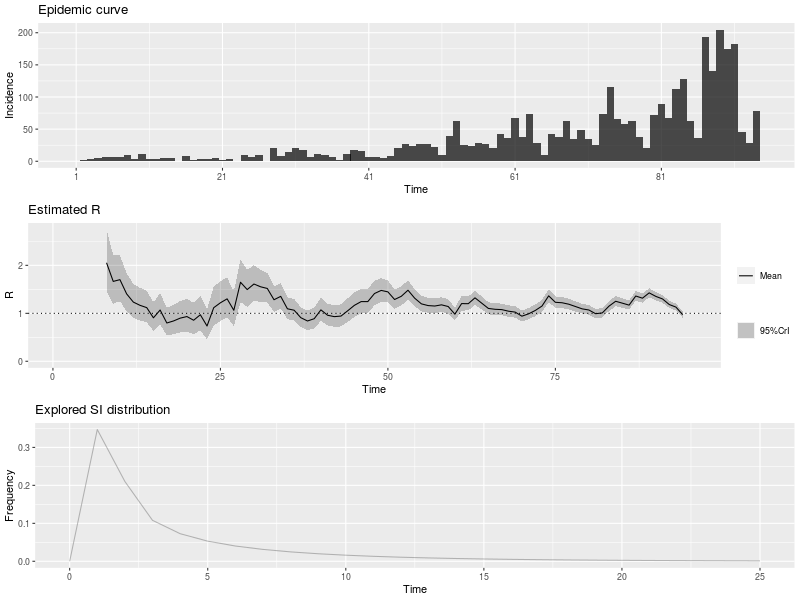

The data file committed next to this chart (first rows):
, t_start, t_end, Mean(R), Std(R), Quantile.0.025(R), Quantile.0.05(R), Quantile.0.25(R), Median(R), Quantile.0.75(R), Quantile.0.95(R), Quantile.0.975(R)
1, 2, 8, 2.054, 0.3288, 1.46, 1.544, 1.823, 2.036, 2.265, 2.623, 2.747
2, 3, 9, 1.665, 0.26, 1.195, 1.262, 1.483, 1.652, 1.832, 2.115, 2.212
3, 4, 10, 1.702, 0.2431, 1.259, 1.323, 1.532, 1.69, 1.859, 2.12, 2.21
4, 5, 11, 1.405, 0.2028, 1.036, 1.089, 1.264, 1.395, 1.536, 1.755, 1.83
5, 6, 12, 1.234, 0.1819, 0.9033, 0.9506, 1.107, 1.225, 1.351, 1.547, 1.615
6, 7, 13, 1.166, 0.1738, 0.8506, 0.8957, 1.045, 1.158, 1.278, 1.466, 1.531
7, 8, 14, 1.119, 0.1686, 0.8127, 0.8564, 1.001, 1.11, 1.227, 1.41, 1.472
8, 9, 15, 0.9059, 0.151, 0.6345, 0.6726, 0.8, 0.8975, 1.003, 1.168, 1.225
9, 10, 16, 1.069, 0.169, 0.7634, 0.8067, 0.9503, 1.06, 1.177, 1.361, 1.424
10, 11, 17, 0.7979, 0.1457, 0.5383, 0.5743, 0.6954, 0.789, 0.8907, 1.052, 1.108
11, 12, 18, 0.8405, 0.1561, 0.5629, 0.6013, 0.7306, 0.8308, 0.9398, 1.113, 1.173
12, 13, 19, 0.8994, 0.167, 0.6024, 0.6434, 0.7819, 0.8891, 1.006, 1.191, 1.255
13, 14, 20, 0.9323, 0.1731, 0.6244, 0.667, 0.8105, 0.9216, 1.043, 1.234, 1.301
14, 15, 21, 0.8553, 0.1677, 0.5587, 0.5993, 0.737, 0.8444, 0.9617, 1.149, 1.214
15, 16, 22, 0.97, 0.1833, 0.6446, 0.6894, 0.8409, 0.9585, 1.087, 1.29, 1.361
16, 17, 23, 0.735, 0.1604, 0.455, 0.4926, 0.6215, 0.7234, 0.836, 1.017, 1.081
17, 18, 24, 1.117, 0.2074, 0.748, 0.799, 0.9709, 1.104, 1.249, 1.478, 1.559
18, 19, 25, 1.22, 0.2123, 0.8395, 0.8926, 1.07, 1.207, 1.355, 1.588, 1.669
19, 20, 26, 1.301, 0.2111, 0.921, 0.9747, 1.154, 1.29, 1.437, 1.667, 1.747
20, 21, 27, 1.063, 0.1823, 0.7362, 0.782, 0.9351, 1.053, 1.18, 1.38, 1.449
21, 22, 28, 1.647, 0.2263, 1.234, 1.294, 1.49, 1.637, 1.794, 2.036, 2.12
22, 23, 29, 1.495, 0.1963, 1.135, 1.187, 1.358, 1.486, 1.622, 1.832, 1.903
23, 24, 30, 1.611, 0.1898, 1.26, 1.312, 1.479, 1.603, 1.734, 1.935, 2.004
24, 25, 31, 1.553, 0.1715, 1.235, 1.282, 1.434, 1.547, 1.665, 1.845, 1.907
25, 26, 32, 1.518, 0.1574, 1.225, 1.269, 1.409, 1.513, 1.621, 1.786, 1.842
26, 27, 33, 1.283, 0.1352, 1.032, 1.069, 1.189, 1.278, 1.371, 1.513, 1.561
27, 28, 34, 1.353, 0.1347, 1.102, 1.14, 1.26, 1.349, 1.442, 1.582, 1.63
28, 29, 35, 1.094, 0.116, 0.8788, 0.9108, 1.014, 1.09, 1.17, 1.292, 1.333
29, 30, 36, 1.065, 0.1141, 0.8527, 0.8841, 0.9856, 1.061, 1.139, 1.259, 1.3
30, 31, 37, 0.9087, 0.1056, 0.7135, 0.7422, 0.8354, 0.9046, 0.9775, 1.089, 1.127
31, 32, 38, 0.8399, 0.1042, 0.6482, 0.6762, 0.7675, 0.8356, 0.9076, 1.018, 1.056
32, 33, 39, 0.8872, 0.1109, 0.6833, 0.713, 0.8101, 0.8826, 0.9593, 1.077, 1.117
33, 34, 40, 1.072, 0.1246, 0.8415, 0.8754, 0.9853, 1.067, 1.153, 1.285, 1.329
34, 35, 41, 0.9594, 0.1163, 0.745, 0.7764, 0.8786, 0.9547, 1.035, 1.158, 1.201
35, 36, 42, 0.9305, 0.1154, 0.7181, 0.7491, 0.8502, 0.9257, 1.005, 1.128, 1.17
36, 37, 43, 0.9424, 0.1178, 0.7258, 0.7574, 0.8605, 0.9375, 1.019, 1.144, 1.187
37, 38, 44, 1.053, 0.1258, 0.8207, 0.8547, 0.9654, 1.048, 1.135, 1.268, 1.313
38, 39, 45, 1.166, 0.1312, 0.9234, 0.9592, 1.075, 1.161, 1.252, 1.39, 1.437
39, 40, 46, 1.243, 0.1318, 0.9986, 1.035, 1.152, 1.239, 1.33, 1.468, 1.515
40, 41, 47, 1.244, 0.1269, 1.007, 1.043, 1.156, 1.239, 1.327, 1.46, 1.504
41, 42, 48, 1.413, 0.1306, 1.168, 1.205, 1.322, 1.409, 1.498, 1.634, 1.68
42, 43, 49, 1.477, 0.1258, 1.241, 1.277, 1.391, 1.474, 1.56, 1.69, 1.734
43, 44, 50, 1.447, 0.1162, 1.228, 1.261, 1.367, 1.444, 1.523, 1.643, 1.683
44, 45, 51, 1.288, 0.1031, 1.094, 1.123, 1.217, 1.285, 1.356, 1.462, 1.497
45, 46, 52, 1.354, 0.1021, 1.162, 1.191, 1.284, 1.352, 1.422, 1.527, 1.562
46, 47, 53, 1.482, 0.102, 1.289, 1.318, 1.412, 1.479, 1.549, 1.653, 1.688
47, 48, 54, 1.315, 0.0899, 1.145, 1.171, 1.253, 1.313, 1.375, 1.466, 1.497
48, 49, 55, 1.197, 0.08241, 1.041, 1.065, 1.14, 1.195, 1.252, 1.336, 1.364
49, 50, 56, 1.161, 0.07957, 1.011, 1.034, 1.107, 1.159, 1.214, 1.295, 1.322
50, 51, 57, 1.152, 0.07801, 1.004, 1.027, 1.098, 1.15, 1.203, 1.283, 1.31
51, 52, 58, 1.177, 0.07759, 1.03, 1.052, 1.123, 1.175, 1.228, 1.307, 1.334
52, 53, 59, 1.142, 0.0748, 0.9998, 1.022, 1.09, 1.14, 1.191, 1.267, 1.293
53, 54, 60, 0.9817, 0.06823, 0.8525, 0.8722, 0.9349, 0.9801, 1.027, 1.097, 1.12
54, 55, 61, 1.202, 0.07635, 1.057, 1.08, 1.15, 1.201, 1.253, 1.331, 1.357
55, 56, 62, 1.201, 0.07417, 1.06, 1.081, 1.15, 1.199, 1.25, 1.325, 1.35
56, 57, 63, 1.323, 0.0756, 1.178, 1.201, 1.271, 1.321, 1.373, 1.449, 1.475
57, 58, 64, 1.212, 0.06907, 1.081, 1.101, 1.165, 1.211, 1.258, 1.328, 1.351
58, 59, 65, 1.102, 0.06402, 0.9796, 0.9984, 1.058, 1.1, 1.144, 1.209, 1.23
59, 60, 66, 1.084, 0.06299, 0.9637, 0.9822, 1.041, 1.082, 1.125, 1.189, 1.211
60, 61, 67, 1.077, 0.06239, 0.9583, 0.9766, 1.034, 1.076, 1.118, 1.182, 1.203
... 27 more rows
